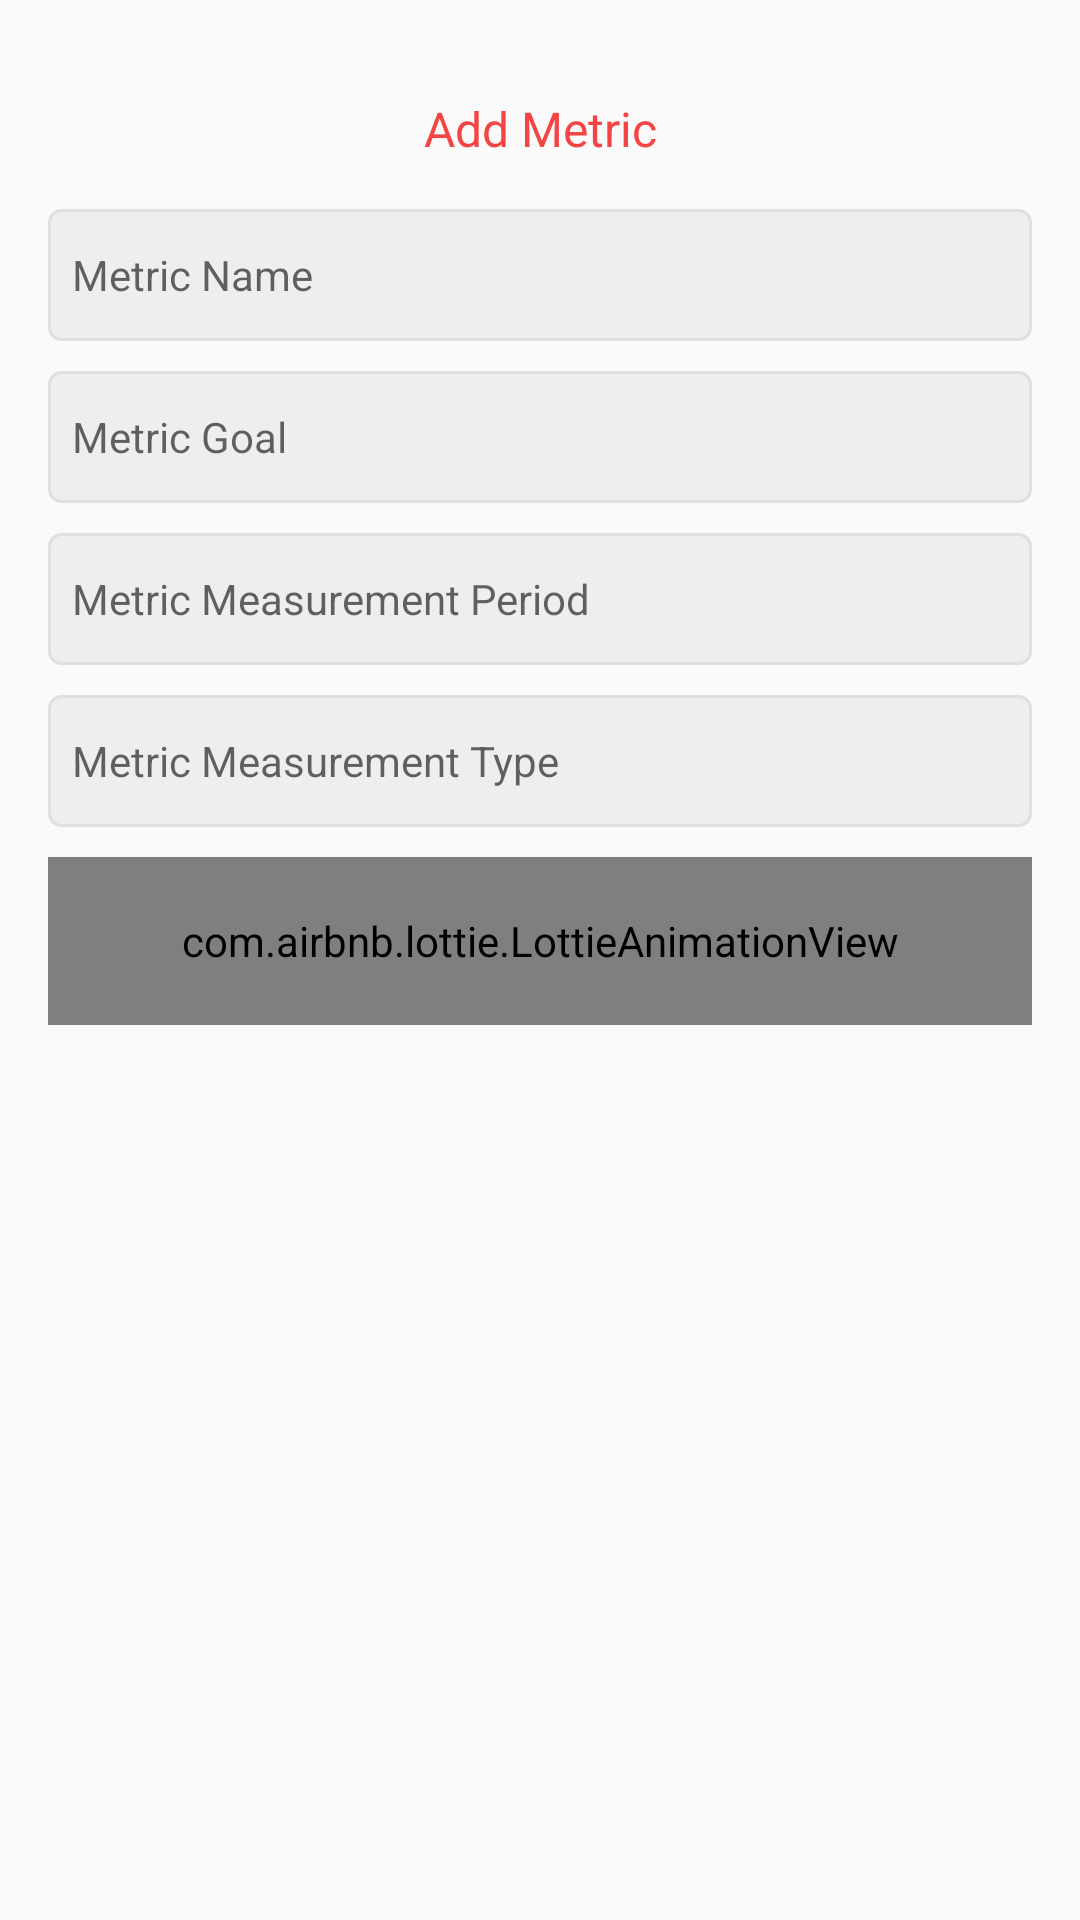

The Android layout XML behind this screen, and the referenced resources:
<!-- AndroidManifest.xml: application theme AppTheme -->
<!-- res/layout/sheet_fragment_add_metric.xml -->
<?xml version="1.0" encoding="utf-8"?>
<layout
    xmlns:android="http://schemas.android.com/apk/res/android"
    xmlns:app="http://schemas.android.com/apk/res-auto"
    xmlns:tools="http://schemas.android.com/tools">

    <data>
        <import type="android.view.View"/>
        <variable
            name="addMetricHandler"
            type="com.mkpatir.itmswikiapp.presentation.ui.home.addmetric.AddMetricHandler" />
        <variable
            name="viewModel"
            type="com.mkpatir.itmswikiapp.presentation.ui.home.addmetric.AddMetricViewModel" />
    </data>

    <androidx.constraintlayout.widget.ConstraintLayout
        android:layout_width="match_parent"
        android:layout_height="match_parent"
        android:padding="@dimen/base_margin_XXL">

        <androidx.appcompat.widget.AppCompatTextView
            android:id="@+id/addMetricTitle"
            android:layout_width="match_parent"
            android:layout_height="wrap_content"
            android:layout_marginTop="@dimen/base_margin_XXL"
            android:text="@string/add_metric_screen_title"
            android:textAppearance="@style/BigTextAppearance.Bold"
            android:textColor="@color/colorPrimaryDark"
            android:textAlignment="center"
            app:layout_constraintTop_toTopOf="parent" />

        <androidx.appcompat.widget.AppCompatEditText
            android:id="@+id/metricName"
            android:layout_width="match_parent"
            android:layout_height="@dimen/edittext_height"
            android:layout_marginTop="@dimen/base_margin_XXL"
            android:background="@drawable/bg_edittext_curved_grey"
            android:hint="@string/hint_metric_name"
            app:layout_constraintTop_toBottomOf="@id/addMetricTitle"
            style="@style/EdittextStyle"/>

        <androidx.appcompat.widget.AppCompatEditText
            android:id="@+id/metricGoal"
            android:layout_width="match_parent"
            android:layout_height="@dimen/edittext_height"
            android:layout_marginTop="@dimen/base_margin_M"
            android:background="@drawable/bg_edittext_curved_grey"
            android:hint="@string/hint_metric_goal"
            app:layout_constraintTop_toBottomOf="@id/metricName"
            style="@style/EdittextStyle"/>

        <androidx.appcompat.widget.AppCompatEditText
            android:id="@+id/metricMeasurementPeriod"
            android:layout_width="match_parent"
            android:layout_height="@dimen/edittext_height"
            android:layout_marginTop="@dimen/base_margin_M"
            android:background="@drawable/bg_edittext_curved_grey"
            android:hint="@string/hint_metric_measurement_period"
            app:layout_constraintTop_toBottomOf="@id/metricGoal"
            style="@style/EdittextStyle"/>

        <androidx.appcompat.widget.AppCompatEditText
            android:id="@+id/metricMeasurementType"
            android:layout_width="match_parent"
            android:layout_height="@dimen/edittext_height"
            android:layout_marginTop="@dimen/base_margin_M"
            android:background="@drawable/bg_edittext_curved_grey"
            android:hint="@string/hint_metric_measurement_type"
            app:layout_constraintTop_toBottomOf="@id/metricMeasurementPeriod"
            style="@style/EdittextStyle"/>

        <androidx.appcompat.widget.AppCompatButton
            android:id="@+id/addMetricButton"
            android:layout_width="match_parent"
            android:layout_height="wrap_content"
            android:layout_marginTop="@dimen/base_margin_M"
            android:text="@string/add"
            android:onClick="@{addMetricHandler.addMetric}"
            android:visibility="@{viewModel.addButtonVisibility ? View.VISIBLE : View.GONE}"
            app:layout_constraintTop_toBottomOf="@id/metricMeasurementType"
            style="@style/CurvedButtonStyle"/>

        <com.airbnb.lottie.LottieAnimationView
            android:id="@+id/lottieView"
            android:layout_width="0dp"
            android:layout_height="56dp"
            android:layout_marginTop="@dimen/base_margin_M"
            android:visibility="@{viewModel.lottieAnimationVisibility ? View.VISIBLE : View.GONE}"
            app:layout_constraintTop_toBottomOf="@id/metricMeasurementType"
            app:layout_constraintStart_toStartOf="@id/metricMeasurementType"
            app:layout_constraintEnd_toEndOf="@id/metricMeasurementType"
            app:lottie_autoPlay="true"
            app:lottie_loop="true"
            app:lottie_rawRes="@raw/loading_paperplane"/>
    </androidx.constraintlayout.widget.ConstraintLayout>
</layout>
<!-- resources referenced by this layout -->
<resources>
  <color name="colorPrimaryDark">#F44545</color>
  <dimen name="base_margin_M">10dp</dimen>
  <dimen name="base_margin_XXL">16dp</dimen>
  <dimen name="edittext_height">44dp</dimen>
  <!-- drawable bg_edittext_curved_grey (drawable) -->
  <?xml version="1.0" encoding="utf-8"?>
  <shape xmlns:android="http://schemas.android.com/apk/res/android">
      <solid android:color="@color/grey200"/>
      <stroke android:color="@color/grey300" android:width="1dp"/>
      <corners android:radius="@dimen/base_radius_small_curved"/>
  </shape>
  <string name="add">Add</string>
  <string name="add_metric_screen_title">Add Metric</string>
  <string name="hint_metric_goal">Metric Goal</string>
  <string name="hint_metric_measurement_period">Metric Measurement Period</string>
  <string name="hint_metric_measurement_type">Metric Measurement Type</string>
  <string name="hint_metric_name">Metric Name</string>
  <style name="BigTextAppearance.Bold" parent="TextAppearance.AppCompat">
          <item name="fontFamily">@font/arvo_bold</item>
          <item name="android:textColor">@color/base_text_color</item>
          <item name="android:textSize">@dimen/base_text_XL</item>
      </style>
  <style name="CurvedButtonStyle">
          <item name="android:stateListAnimator">@null</item>
          <item name="android:textAppearance">@style/MediumTextAppearance.Bold</item>
          <item name="android:height">@dimen/button_height</item>
          <item name="android:background">@drawable/bg_button_curved_colorprimarydark</item>
          <item name="android:textColor">@android:color/white</item>
      </style>
  <style name="EdittextStyle">
          <item name="android:height">@dimen/edittext_height</item>
          <item name="android:paddingStart">@dimen/base_margin_S</item>
          <item name="android:paddingEnd">@dimen/base_margin_S</item>
          <item name="android:textAppearance">@style/MediumTextAppearance</item>
      </style>
  <style name="AppTheme" parent="Theme.AppCompat.Light.NoActionBar">
          
          <item name="colorPrimary">@color/colorPrimary</item>
          <item name="colorPrimaryDark">@color/colorPrimaryDark</item>
          <item name="colorAccent">@color/colorAccent</item>
      </style>
  <color name="grey200">#EEEEEE</color>
  <color name="grey300">#E0E0E0</color>
  <dimen name="base_radius_small_curved">4dp</dimen>
  <color name="base_text_color">#212121</color>
  <dimen name="base_text_XL">16sp</dimen>
  <style name="MediumTextAppearance.Bold" parent="TextAppearance.AppCompat">
          <item name="fontFamily">@font/arvo_bold</item>
          <item name="android:textColor">@color/base_text_color</item>
          <item name="android:textSize">@dimen/base_text_M</item>
      </style>
  <dimen name="button_height">56dp</dimen>
  <!-- drawable bg_button_curved_colorprimarydark (drawable) -->
  <?xml version="1.0" encoding="utf-8"?>
  <shape xmlns:android="http://schemas.android.com/apk/res/android">
      <solid android:color="@color/colorPrimaryDark"/>
      <corners android:radius="@dimen/base_radius_small_curved"/>
  </shape>
  <dimen name="base_margin_S">8dp</dimen>
  <style name="MediumTextAppearance" parent="TextAppearance.AppCompat">
          <item name="fontFamily">@font/arvo</item>
          <item name="android:textColor">@color/base_text_color</item>
          <item name="android:textSize">@dimen/base_text_M</item>
      </style>
  <color name="colorPrimary">#FFC14F</color>
  <color name="colorAccent">#3493F8</color>
  <dimen name="base_text_M">14sp</dimen>
</resources>
